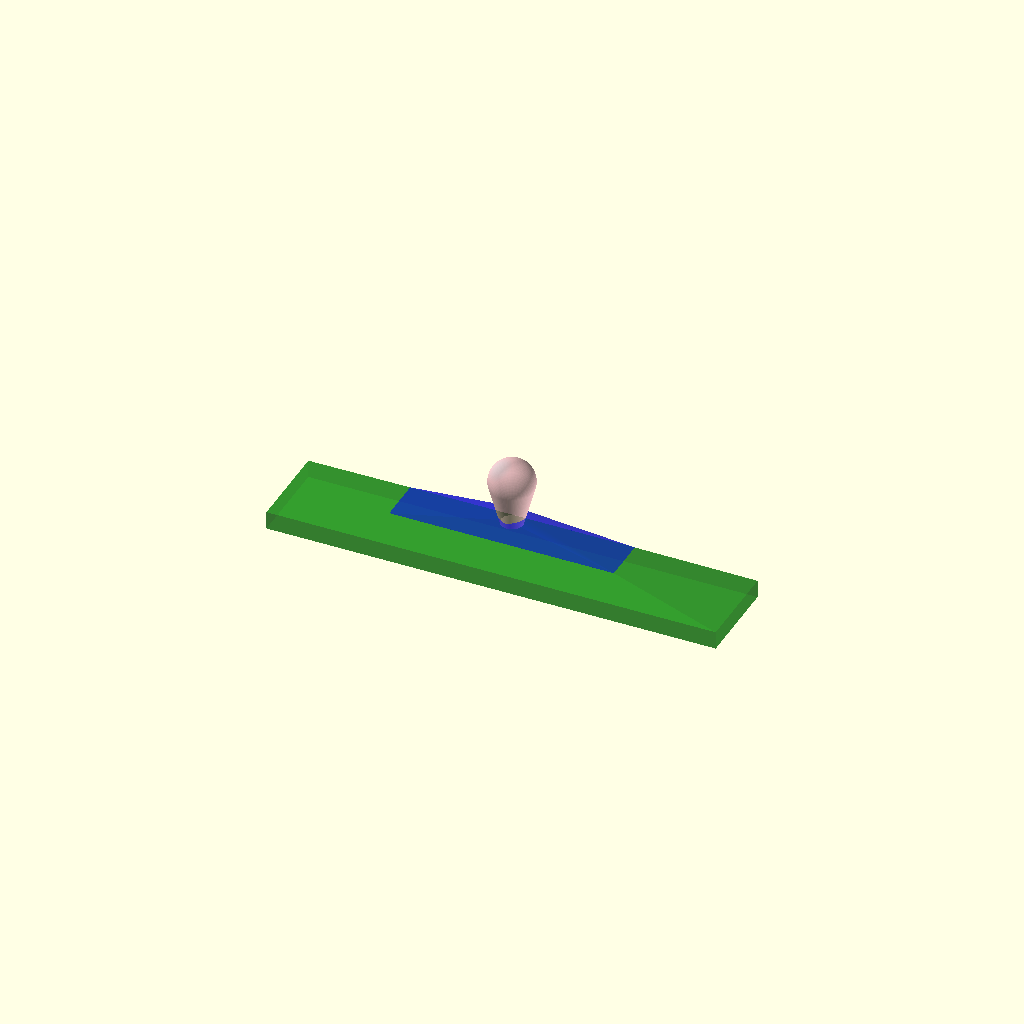
Cell 1: the model at its default parameters.
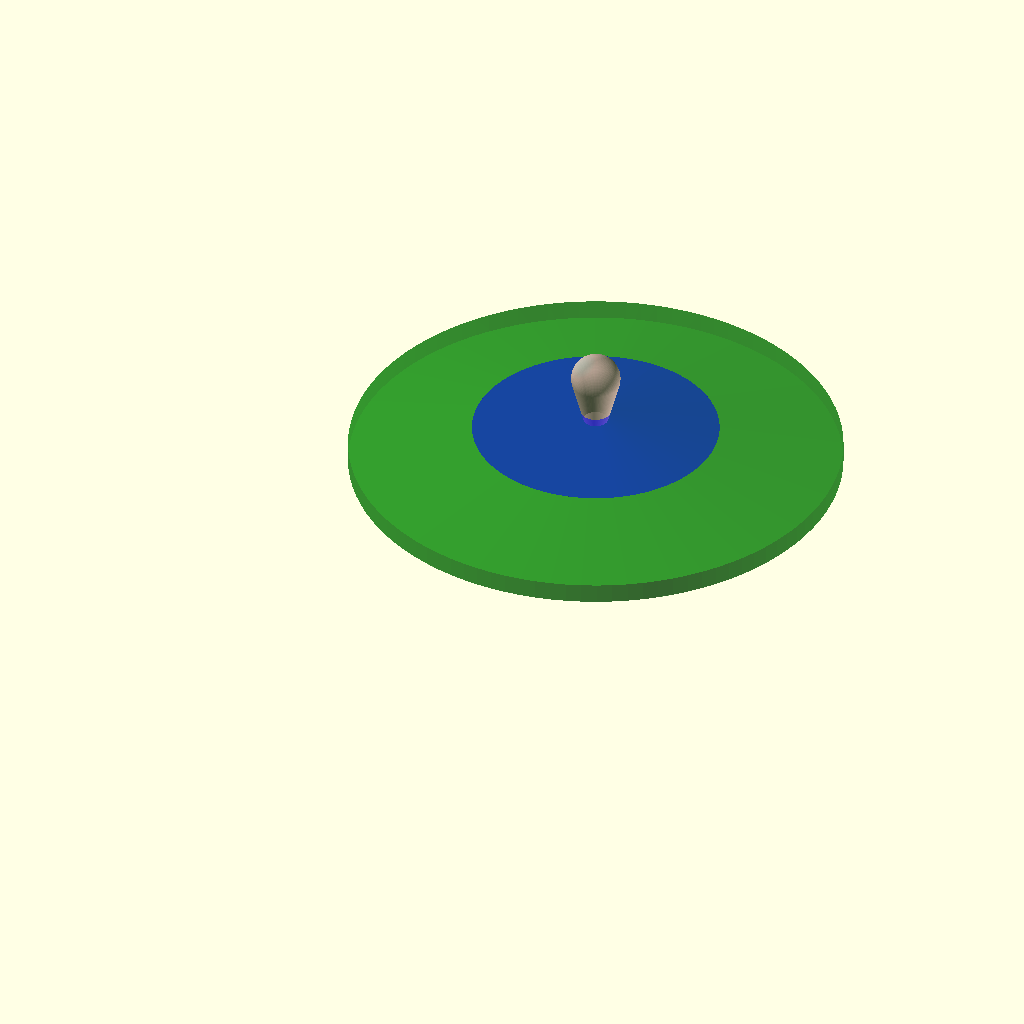
Cell 2: type = "round" (everything else at default).
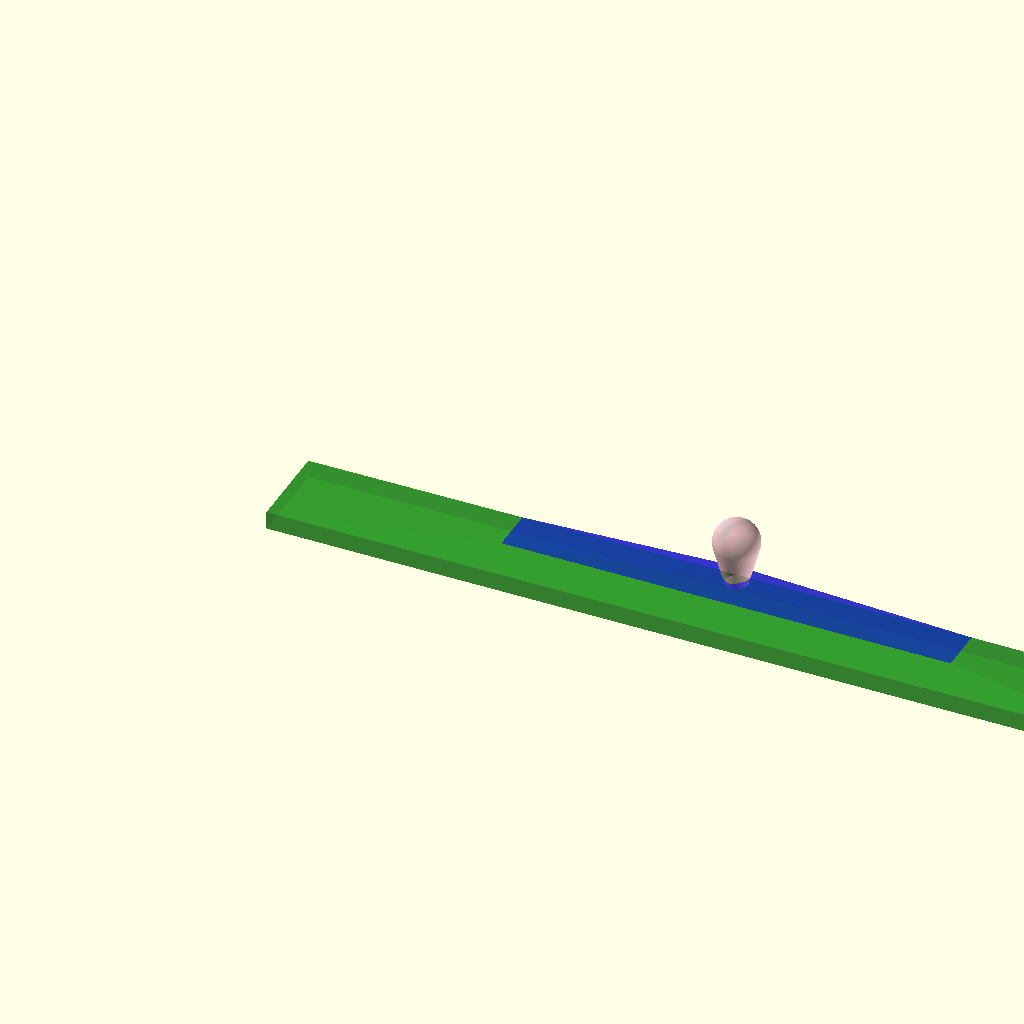
Cell 3: the same model with l = 100.
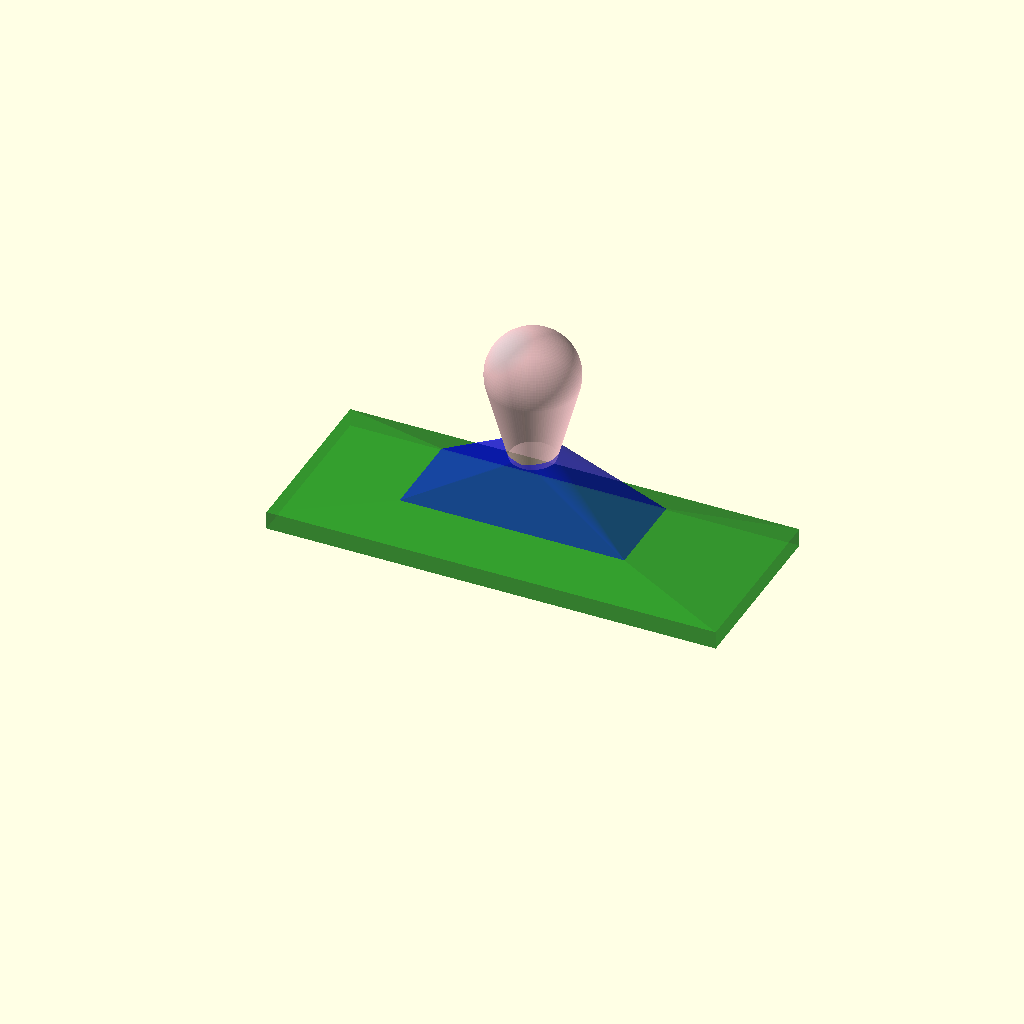
Cell 4: the same model with L = 20.
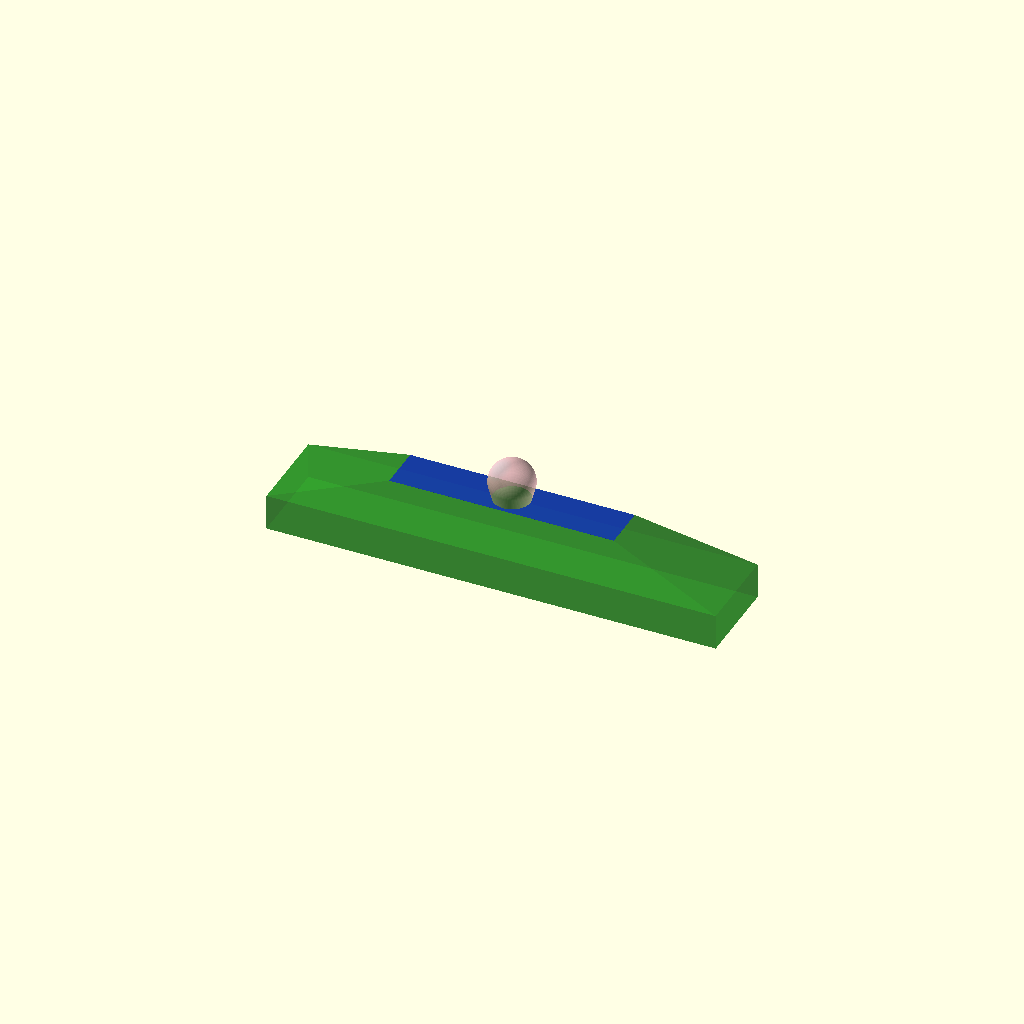
Cell 5 — ep set to 4, the other parameters unchanged.
One fixed orthographic camera (rotation 55°, 0°, 25°; colour scheme Cornfield) for every cell.
The OpenSCAD source (inputs/thingiverse/files/thing-2218684/files/tampon-final.scad):
//+-------------------------------------------------+
//|OPENSCAD manche de tampon - stamp Holder         |
//|        2017 gaziel@gmail.com                    |
//+- -----------------------------------------------+   

//your choice...   
type="square";//[round,square]

//external diameter or length for the stamp base
l=50; 

//lenght for square
L=10; 

//thinkness
ep=2; 

if (type=="square"){

    color("green",0.55)hull(){
        cube([l,L,ep]);
        translate([l/4,L/4,0])cube([l/2,L/2,2*ep]);
    }
    color("pink",0.55)hull(){
        translate([l/2,L/2,min(l,L)])sphere(d=min(l,L)/2,$fn=100);
        translate([l/2,L/2,min(l,L)/2])cylinder(d=min(l,L)/4,$fn=100);
    }
    color("blue",0.55)hull(){
        translate([l/2,L/2,min(l,L)/2])cylinder(d=min(l,L)/4,$fn=100);
        translate([l/4,L/4,0])cube([l/2,L/2,2*ep]);
    }
}

if (type=="round"){

    color("green",0.55)hull(){
        translate([l/2,l/2,0])cylinder(d=l,h=ep,$fn=100);
        translate([l/2,l/2,0])cylinder(d=l/2,h=2*ep,$fn=100);
    }
    color("pink",0.55)hull(){
        translate([l/2,l/2,min(l,L)])sphere(d=min(l,L)/2,$fn=100);
        translate([l/2,l/2,min(l,L)/2])cylinder(d=min(l,L)/4,$fn=100);
    }
    color("blue",0.55)hull(){
        translate([l/2,l/2,min(l,L)/2])cylinder(d=min(l,L)/4,$fn=100);
        translate([l/2,l/2,0])cylinder(d=l/2,h=2*ep,$fn=100);
    }
}
Customizer parameters (derived from the source; name, type, default, range or options):
type: string, default "square", options "round", "square"
l: number, default 50
L: number, default 10
ep: number, default 2
